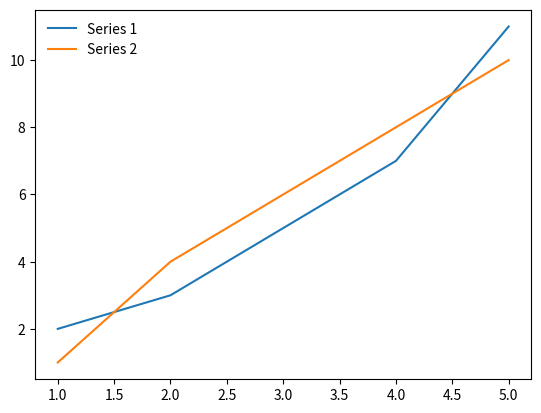

Write the Python code that produced this figure.
#python program to Remove the legend border in Matplotlib?
import matplotlib.pyplot as plt

# Sample data
x = [1, 2, 3, 4, 5]
y1 = [2, 3, 5, 7, 11]
y2 = [1, 4, 6, 8, 10]

# Create a plot
plt.plot(x, y1, label='Series 1')
plt.plot(x, y2, label='Series 2')

# Add a legend and remove its border
plt.legend(frameon=False)  # frameon=False removes the border

# Display the plot
plt.show()
